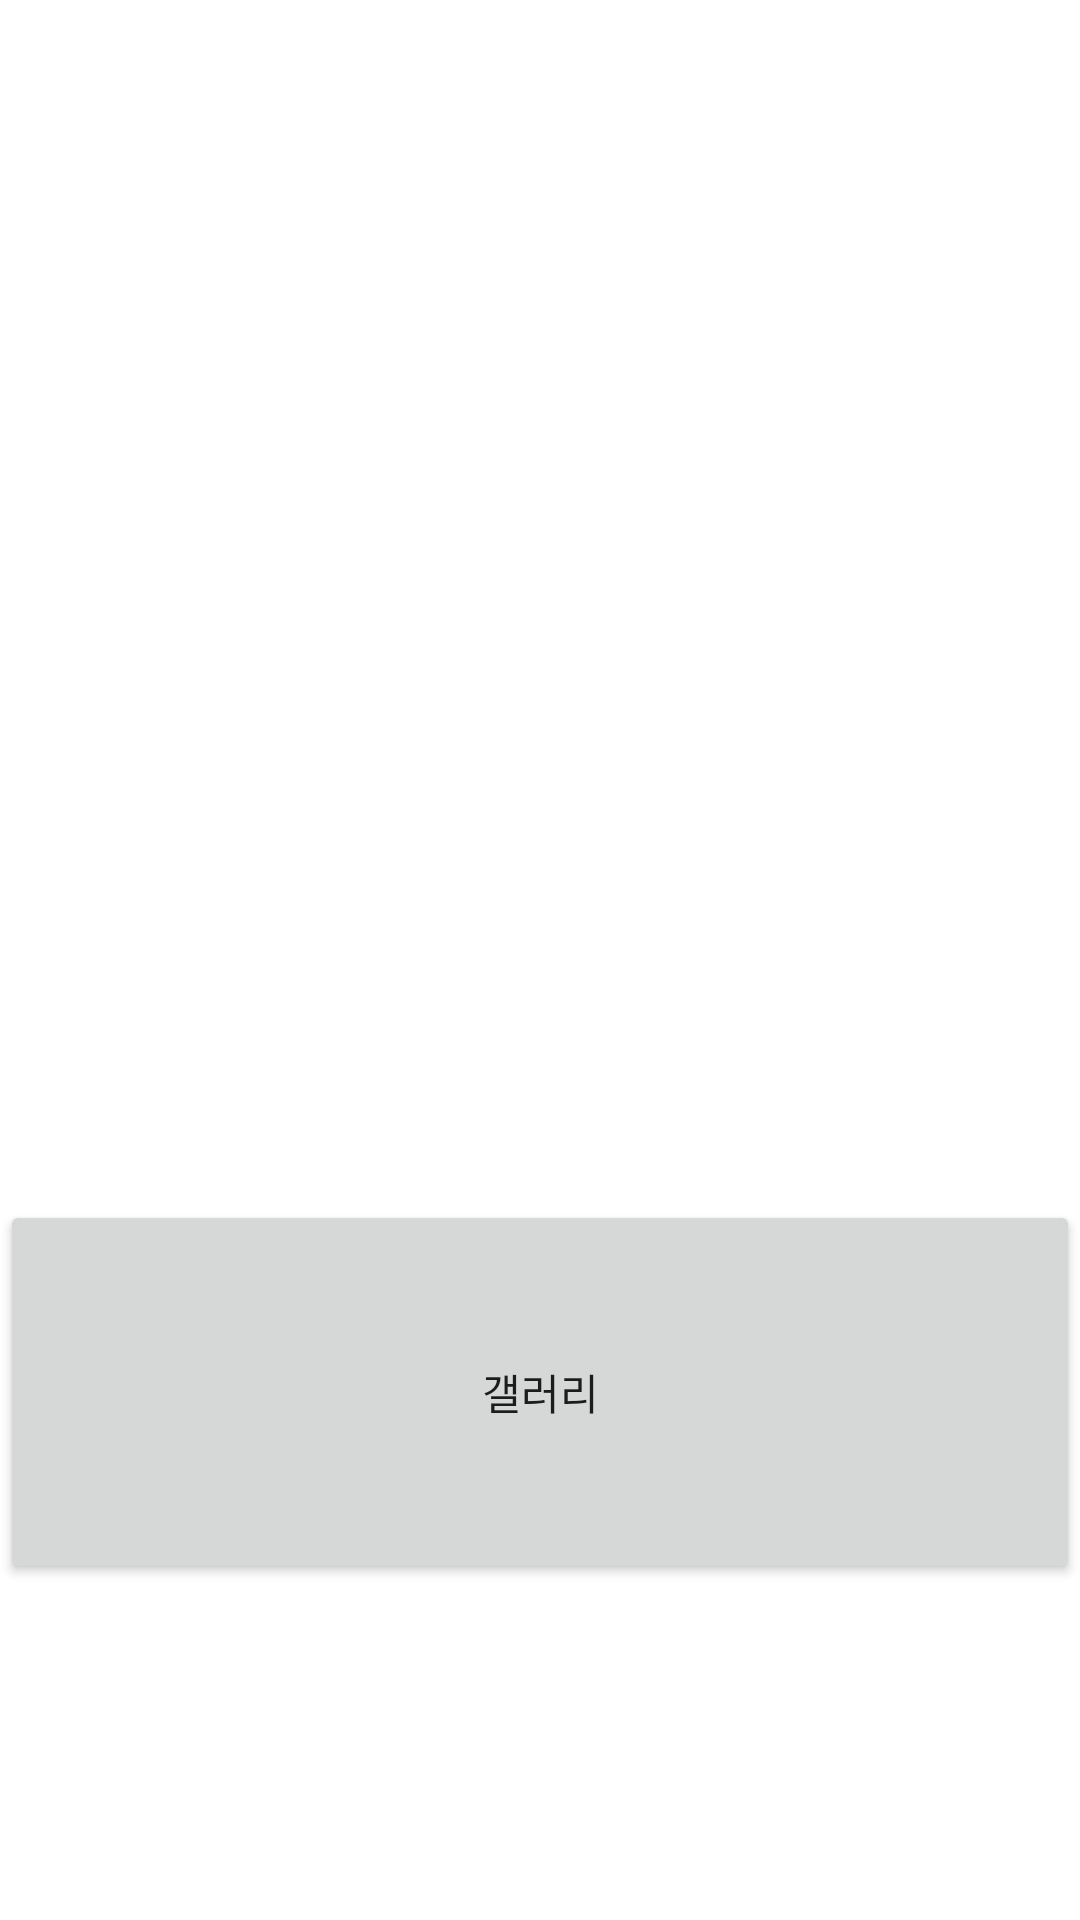

Android layout source for this screen:
<!-- AndroidManifest.xml: application theme Theme.Mymanager -->
<!-- res/layout/activity_tensor.xml -->
<?xml version="1.0" encoding="utf-8"?>
<LinearLayout xmlns:android="http://schemas.android.com/apk/res/android"
    xmlns:tools="http://schemas.android.com/tools"
    android:layout_width="match_parent"
    android:layout_height="match_parent"
    android:orientation="vertical" >

    <ImageView
        android:id="@+id/image"
        android:layout_width="match_parent"
        android:layout_height="400dp">

    </ImageView>

    <Button
        android:id="@+id/button_1"
        android:layout_width="match_parent"
        android:layout_height="128dp"
        android:text="갤러리"
        ></Button>


    <TextView
        android:id="@+id/tv_output"
        android:layout_width="match_parent"
        android:layout_height="237dp"
        android:text="" />

</LinearLayout>
<!-- resources referenced by this layout -->
<resources>
  <style name="Theme.Mymanager" parent="Theme.MaterialComponents.DayNight.DarkActionBar">
          
          
          <item name="colorPrimary">#68A7AD</item>
          <item name="colorPrimaryVariant">@color/skyblue</item>
          <item name="colorOnPrimary">@color/beige</item>
          
          <item name="android:statusBarColor" tools:targetApi="l">@color/skyblue</item>
          
      </style>
  <color name="skyblue">#99C4C8</color>
  <color name="beige">#EEE4AB</color>
</resources>
